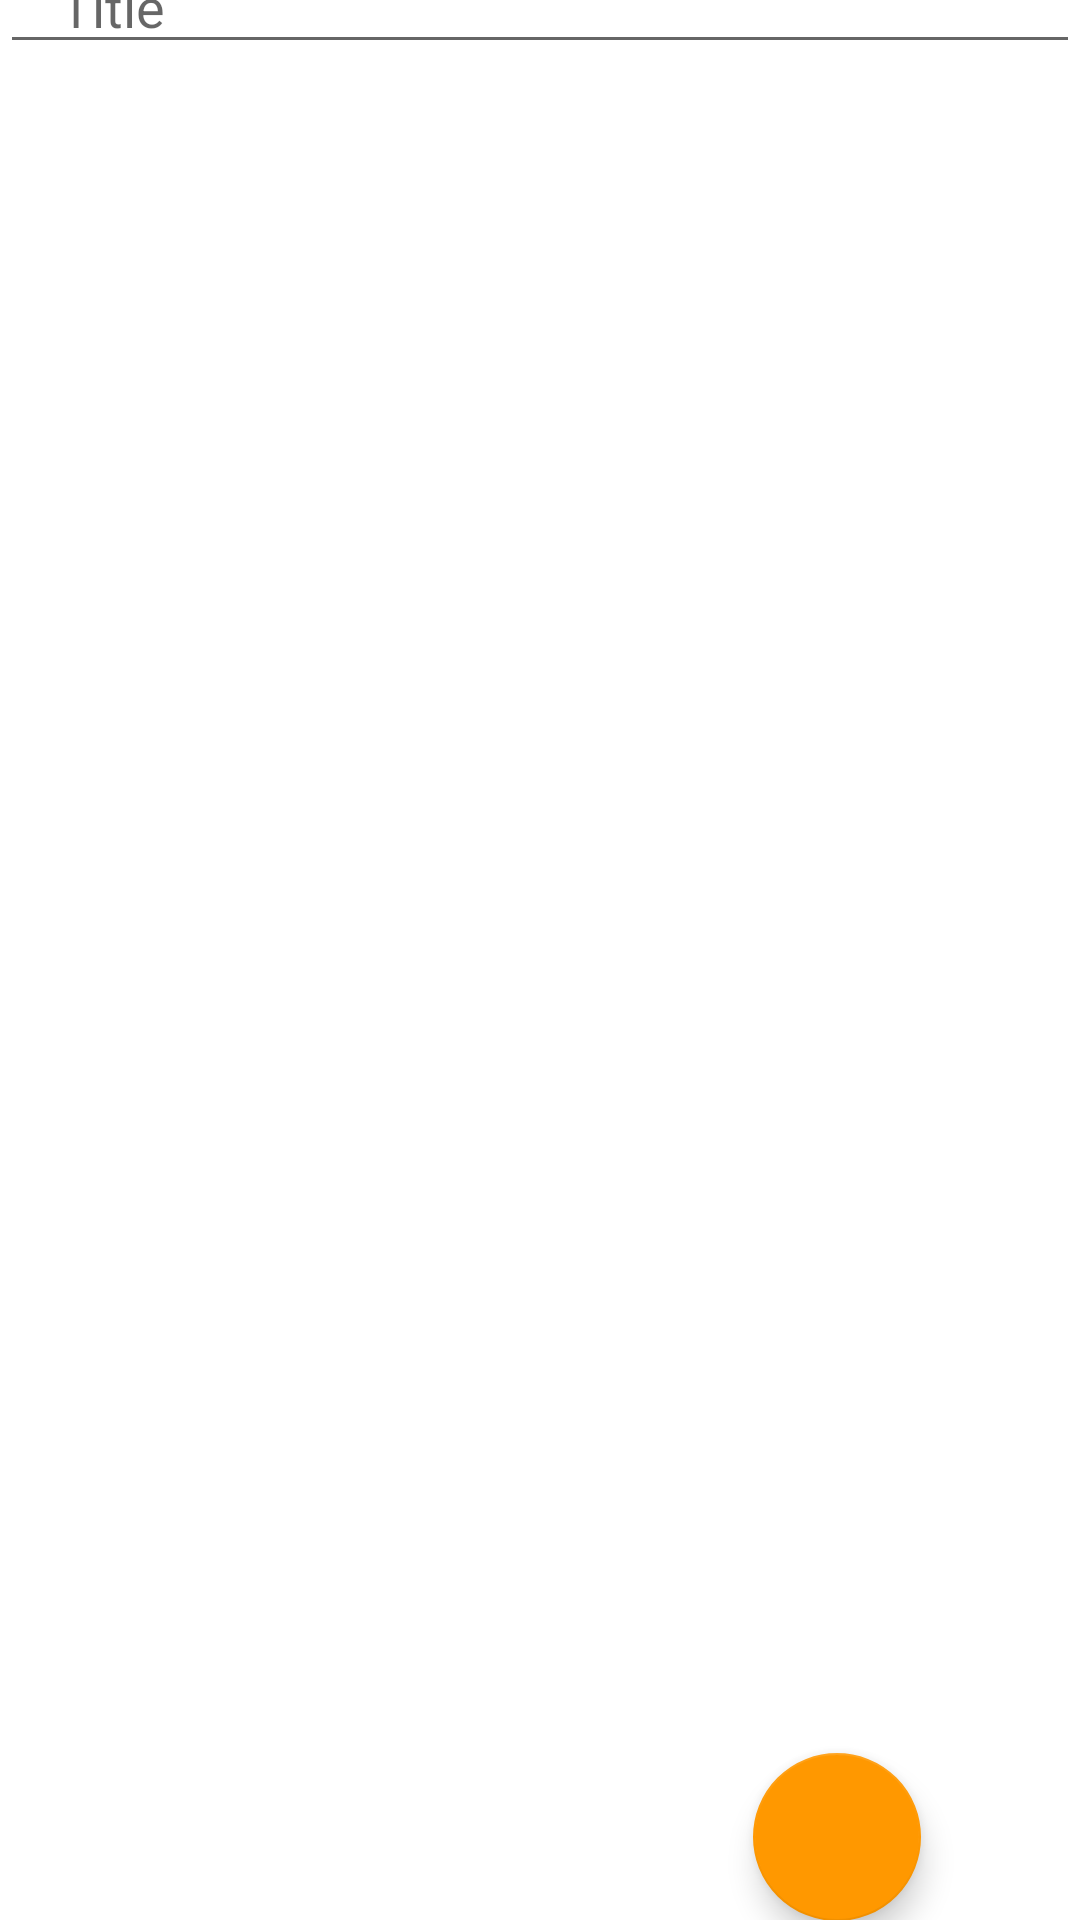

Produce the Android XML layout that renders to this screen, including the resource entries it uses.
<!-- AndroidManifest.xml: application theme Theme.Taskes -->
<!-- res/layout/fragment_add_task.xml -->
<?xml version="1.0" encoding="utf-8"?>
<androidx.constraintlayout.widget.ConstraintLayout xmlns:android="http://schemas.android.com/apk/res/android"
    xmlns:app="http://schemas.android.com/apk/res-auto"
    xmlns:tools="http://schemas.android.com/tools"
    android:layout_width="match_parent"
    android:layout_height="match_parent"
    tools:context=".newTask.TaskFragment">


    <EditText
        android:id="@+id/editTextTaskTitle"
        android:layout_width="match_parent"
        android:layout_height="wrap_content"
        android:paddingStart="20dp"
        android:ems="10"
        android:hint="@string/title"
        android:inputType="textPersonName"
        app:layout_constraintBottom_toTopOf="@+id/editTextTaskBody"
        app:layout_constraintEnd_toEndOf="@+id/editTextTaskBody"
        app:layout_constraintStart_toStartOf="@+id/editTextTaskBody"
        app:layout_constraintTop_toTopOf="parent" />

    <EditText
        android:id="@+id/editTextTaskBody"
        android:layout_width="0dp"
        android:layout_height="639dp"
        android:layout_marginStart="13dp"
        android:layout_marginEnd="13dp"
        android:text=""
        app:layout_constraintBottom_toBottomOf="parent"
        app:layout_constraintEnd_toEndOf="parent"
        app:layout_constraintStart_toStartOf="parent"
        app:layout_constraintTop_toBottomOf="@+id/editTextTaskTitle" />

    <com.google.android.material.floatingactionbutton.FloatingActionButton
        android:id="@+id/floatingActionButtonTask"
        android:layout_width="wrap_content"
        android:layout_height="wrap_content"
        android:layout_marginEnd="40dp"
        android:layout_marginBottom="20dp"
        android:clickable="true"
        android:src="@drawable/ic_baseline_control_point_24"
        app:layout_constraintBottom_toBottomOf="@+id/editTextTaskBody"
        app:layout_constraintEnd_toEndOf="@+id/editTextTaskBody"
        android:focusable="true"
        android:contentDescription="@string/add_task_to_db" />
</androidx.constraintlayout.widget.ConstraintLayout>
<!-- resources referenced by this layout -->
<resources>
  <string name="title">Title</string>
  <style name="Theme.Taskes" parent="Theme.MaterialComponents.DayNight.DarkActionBar">
          
          <item name="colorPrimary">@color/purple_500</item>
          <item name="colorPrimaryVariant">@color/purple_700</item>
          <item name="colorOnPrimary">@color/white</item>
          
          <item name="colorSecondary">@color/teal_200</item>
          <item name="colorSecondaryVariant">@color/teal_700</item>
          <item name="colorOnSecondary">@color/black</item>
          
          <item name="android:statusBarColor" tools:targetApi="l">?attr/colorPrimaryVariant</item>
          
      </style>
  <color name="purple_500">#FFAB40</color>
  <color name="purple_700">#FFAB40</color>
  <color name="white">#FFFFFFFF</color>
  <color name="teal_200">#FF9800</color>
  <color name="teal_700">#F57C00</color>
  <color name="black">#FF000000</color>
</resources>
